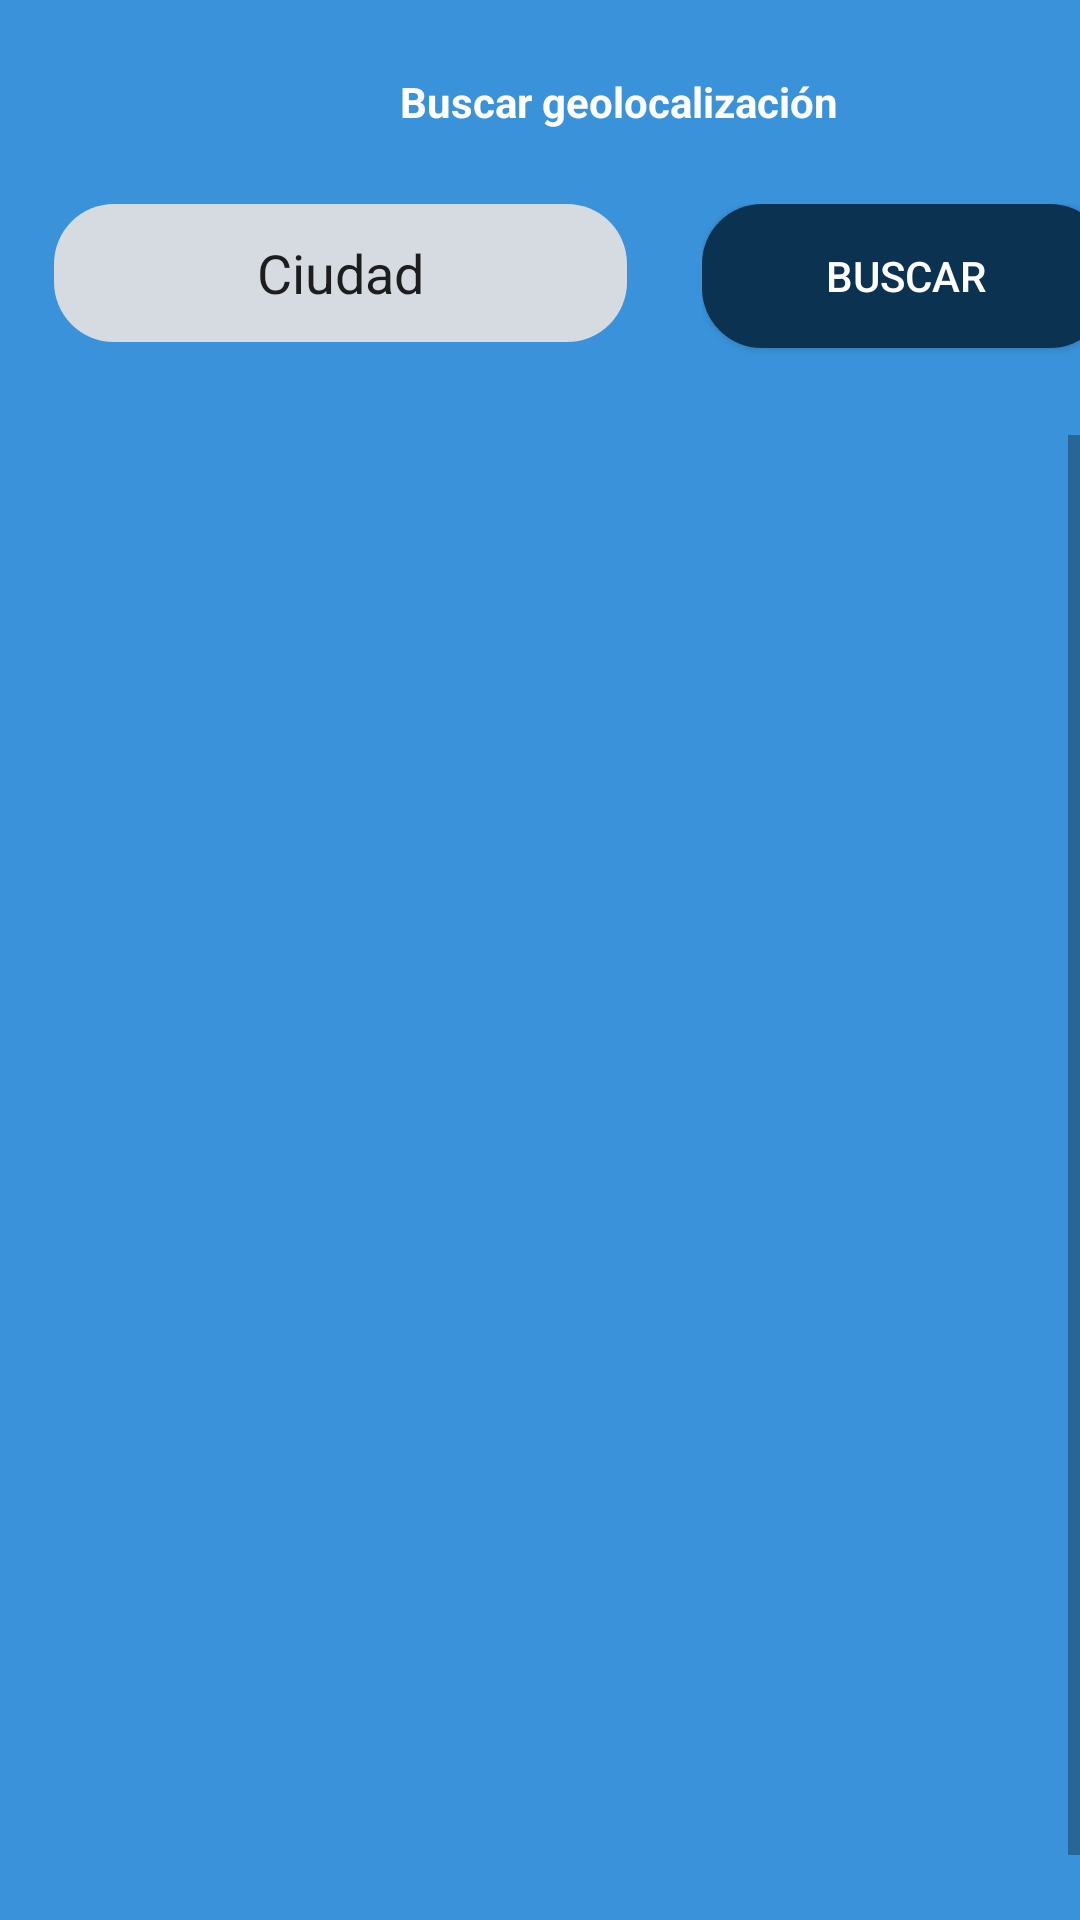

Here is an Android app screen rendered from its layout file. Give the layout XML and the strings, colors and styles it references.
<!-- AndroidManifest.xml: application theme Theme.LAB4_20200825 -->
<!-- res/layout/fragment_geolocalizacion.xml -->
<?xml version="1.0" encoding="utf-8"?>
<androidx.constraintlayout.widget.ConstraintLayout xmlns:android="http://schemas.android.com/apk/res/android"
    xmlns:app="http://schemas.android.com/apk/res-auto"
    xmlns:tools="http://schemas.android.com/tools"
    android:id="@+id/main"
    android:layout_width="wrap_content"
    android:layout_height="wrap_content"
    android:background="#3A93DA"
    tools:context=".fragments.GeolocalizacionFragment">

    <LinearLayout
        android:layout_width="match_parent"
        android:layout_height="match_parent"
        android:orientation="vertical">

        <LinearLayout
            android:id="@+id/linearLayout8"
            android:layout_width="413dp"
            android:layout_height="68dp"
            android:gravity="center"
            android:orientation="vertical">

            <TextView
                android:id="@+id/textView3"
                android:layout_width="match_parent"
                android:layout_height="wrap_content"
                android:gravity="center"
                android:text="Buscar geolocalización"
                android:textColor="#FFFFFF"
                android:textStyle="bold" />
        </LinearLayout>

        <LinearLayout
            android:id="@+id/linearLayout7"
            android:layout_width="416dp"
            android:layout_height="76dp"
            android:layout_marginBottom="1dp"
            android:orientation="horizontal">

            <LinearLayout
                android:layout_width="18dp"
                android:layout_height="match_parent"
                android:orientation="horizontal"></LinearLayout>

            <LinearLayout
                android:layout_width="191dp"
                android:layout_height="match_parent"
                android:orientation="horizontal">

                <EditText
                    android:id="@+id/editTextCityName"
                    android:layout_width="wrap_content"
                    android:layout_height="46dp"
                    android:layout_weight="1"
                    android:background="@drawable/buttonbackgroundclima"
                    android:gravity="center"
                    android:text="Ciudad" />
            </LinearLayout>

            <LinearLayout
                android:layout_width="25dp"
                android:layout_height="match_parent"
                android:orientation="horizontal" />

            <LinearLayout
                android:layout_width="136dp"
                android:layout_height="match_parent"
                android:orientation="horizontal">

                <Button
                    android:id="@+id/buttonBuscar"
                    android:layout_width="wrap_content"
                    android:layout_height="wrap_content"
                    android:layout_weight="1"
                    android:background="@drawable/button_selector_buscar"
                    android:gravity="center"
                    android:text="Buscar"
                    android:textColor="@color/white" />
            </LinearLayout>

        </LinearLayout>

        <ScrollView
            android:layout_width="match_parent"
            android:layout_height="477dp"
            android:layout_gravity="center">

            <LinearLayout
                android:id="@+id/linearLayout9"
                android:layout_width="412dp"
                android:layout_height="469dp"
                android:layout_marginTop="1dp"
                android:gravity="center"
                android:orientation="vertical"
                android:layout_gravity="center">

                <androidx.recyclerview.widget.RecyclerView
                    android:id="@+id/recycler_view_geolocalizacion"
                    android:layout_width="412dp"
                    android:layout_height="482dp"
                    android:layout_gravity="center"/>
            </LinearLayout>
        </ScrollView>

        <LinearLayout
            android:id="@+id/linearLayout10"
            android:layout_width="410dp"
            android:layout_height="31dp"
            android:layout_marginEnd="1dp"
            android:orientation="vertical"></LinearLayout>

        <LinearLayout
            android:id="@+id/linearLayout11"
            android:layout_width="409dp"
            android:layout_height="83dp"
            android:layout_marginStart="1dp"
            android:layout_marginEnd="1dp"
            android:layout_marginBottom="2dp"
            android:background="#0B3251"
            android:gravity="center"
            android:orientation="horizontal">

            <LinearLayout
                android:layout_width="29dp"
                android:layout_height="match_parent"
                android:gravity="center"
                android:orientation="horizontal"></LinearLayout>

            <LinearLayout
                android:layout_width="156dp"
                android:layout_height="match_parent"
                android:gravity="center"
                android:orientation="horizontal">

                <Button
                    android:id="@+id/button4"
                    android:layout_width="wrap_content"
                    android:layout_height="wrap_content"
                    android:layout_weight="1"
                    android:background="@drawable/buttonbackgroundclima"
                    android:gravity="center"
                    android:text="Geolocalización"
                    android:textColor="#0B3251" />
            </LinearLayout>

            <LinearLayout
                android:layout_width="46dp"
                android:layout_height="match_parent"
                android:orientation="horizontal"></LinearLayout>

            <LinearLayout
                android:layout_width="130dp"
                android:layout_height="match_parent"
                android:gravity="center"
                android:orientation="horizontal">

                <Button
                    android:id="@+id/buttonClima"
                    android:layout_width="wrap_content"
                    android:layout_height="wrap_content"
                    android:layout_weight="1"
                    android:background="@drawable/button_selector_clima_geo"
                    android:gravity="center"
                    android:text="Clima"
                    android:textColor="#0B3251" />
            </LinearLayout>

            <LinearLayout
                android:layout_width="match_parent"
                android:layout_height="match_parent"
                android:orientation="horizontal"></LinearLayout>
        </LinearLayout>

    </LinearLayout>

</androidx.constraintlayout.widget.ConstraintLayout>
<!-- resources referenced by this layout -->
<resources>
  <color name="white">#FFFFFFFF</color>
  <!-- drawable button_selector_buscar (drawable) -->
  <?xml version="1.0" encoding="utf-8"?>
  <selector xmlns:android="http://schemas.android.com/apk/res/android">
      
      <item android:state_enabled="false">
          <shape xmlns:android="http://schemas.android.com/apk/res/android" android:shape="rectangle">
              <corners android:radius="20dp" />
              <solid android:color="#F44336" />
          </shape>
      </item>
      
      <item>
          <shape xmlns:android="http://schemas.android.com/apk/res/android" android:shape="rectangle">
              <corners android:radius="20dp" />
              <solid android:color="#0B3251" />
          </shape>
      </item>
  </selector>
  <!-- drawable button_selector_clima_geo (drawable) -->
  <?xml version="1.0" encoding="utf-8"?>
  <selector xmlns:android="http://schemas.android.com/apk/res/android">
      
      <item android:state_enabled="false">
          <shape xmlns:android="http://schemas.android.com/apk/res/android" android:shape="rectangle">
              <corners android:radius="20dp" />
              <solid android:color="#F44336" />
          </shape>
      </item>
      
      <item>
          <shape xmlns:android="http://schemas.android.com/apk/res/android" android:shape="rectangle">
              <corners android:radius="20dp" />
              <solid android:color="#D6DBE1" />
          </shape>
      </item>
  </selector>
  <!-- drawable buttonbackgroundclima (drawable) -->
  <?xml version="1.0" encoding="utf-8"?>
  <shape xmlns:android="http://schemas.android.com/apk/res/android" android:shape="rectangle">
      <corners android:radius="20dp" />
      <solid android:color="#D6DBE1" />
  </shape>
  <style name="Theme.LAB4_20200825" parent="Base.Theme.LAB4_20200825" />
  <style name="Base.Theme.LAB4_20200825" parent="Theme.AppCompat.Light.NoActionBar">
          
          
      </style>
</resources>
